Labelled photos from "GCD", an image-classification folder in stefan-alex02/UBB-Y3-AI-Research. The possible labels are: cumulus, altocumulus, cirrus, clear sky, stratocumulus, cumulonimbus, mixed clouds.

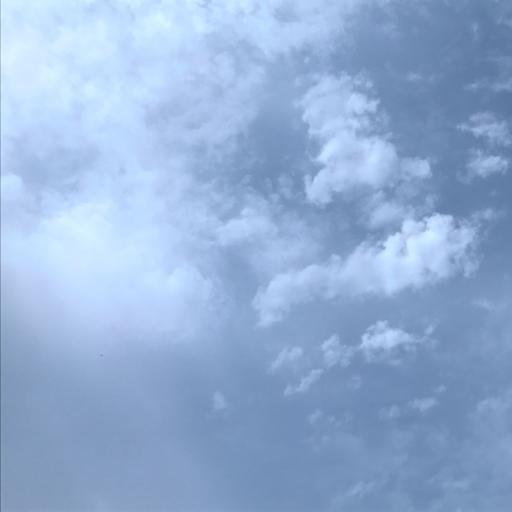
Label: mixed clouds

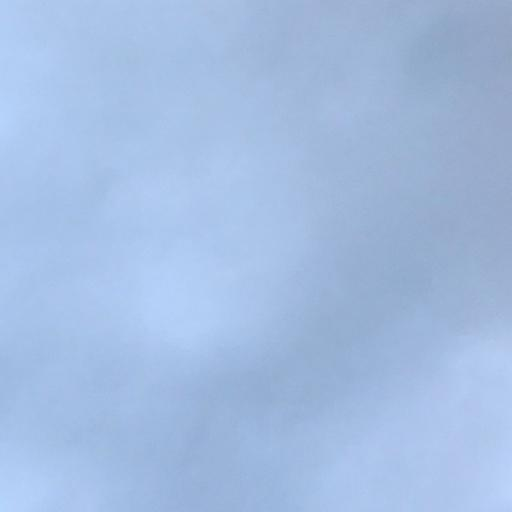
Label: cumulonimbus

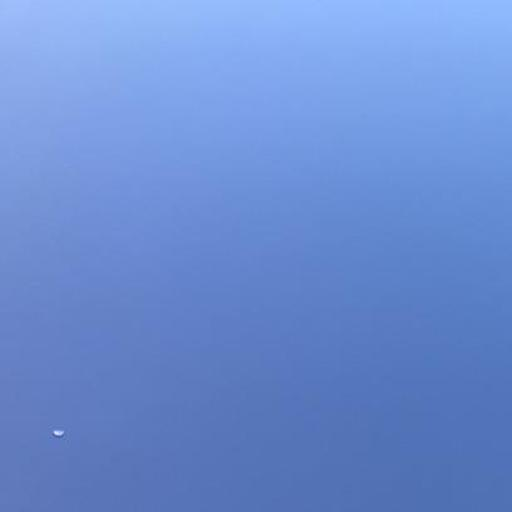
Label: clear sky

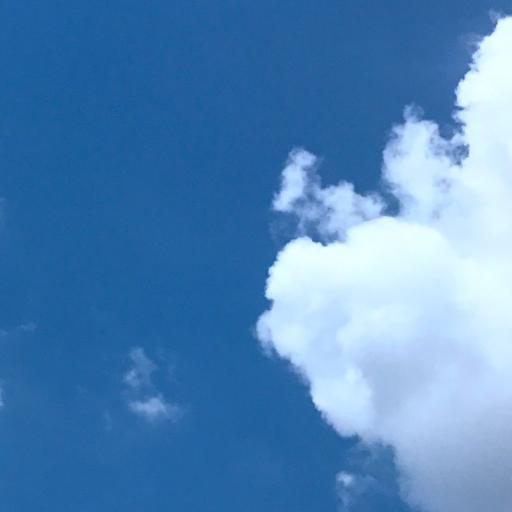
Label: cumulus

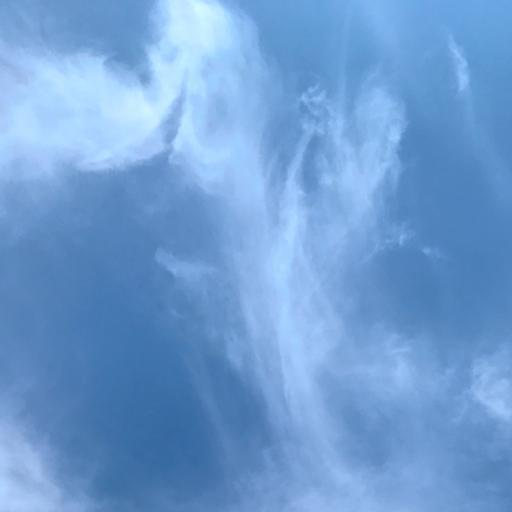
Label: cirrus

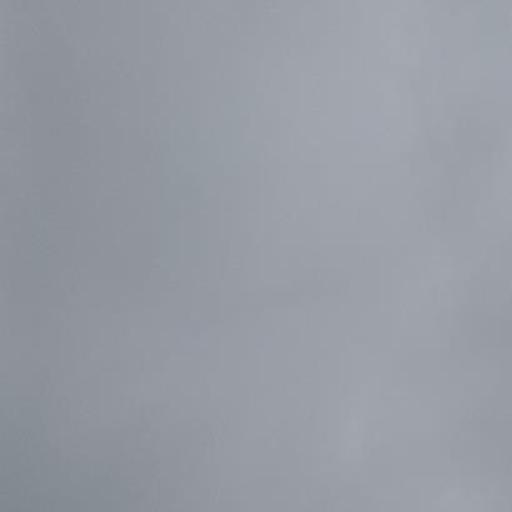
Label: stratocumulus
